Image classification data set "preprocessed" (Nishmaa93/Thesis_Ehr_Model on GitHub). Class labels (4): COVID-19, normal, pneumonia, turberculosis.

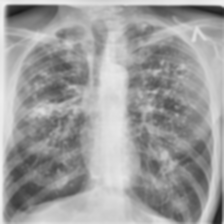
Label: turberculosis

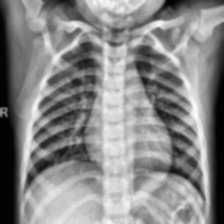
Label: normal

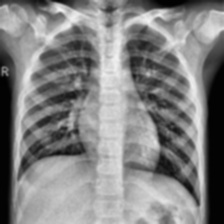
Label: normal

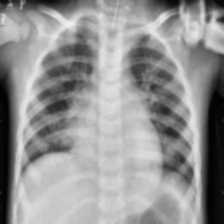
Label: pneumonia

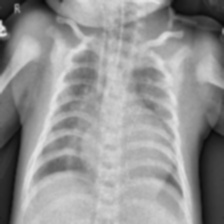
Label: pneumonia

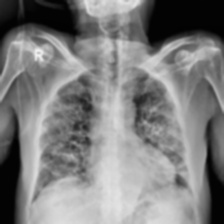
Label: COVID-19
